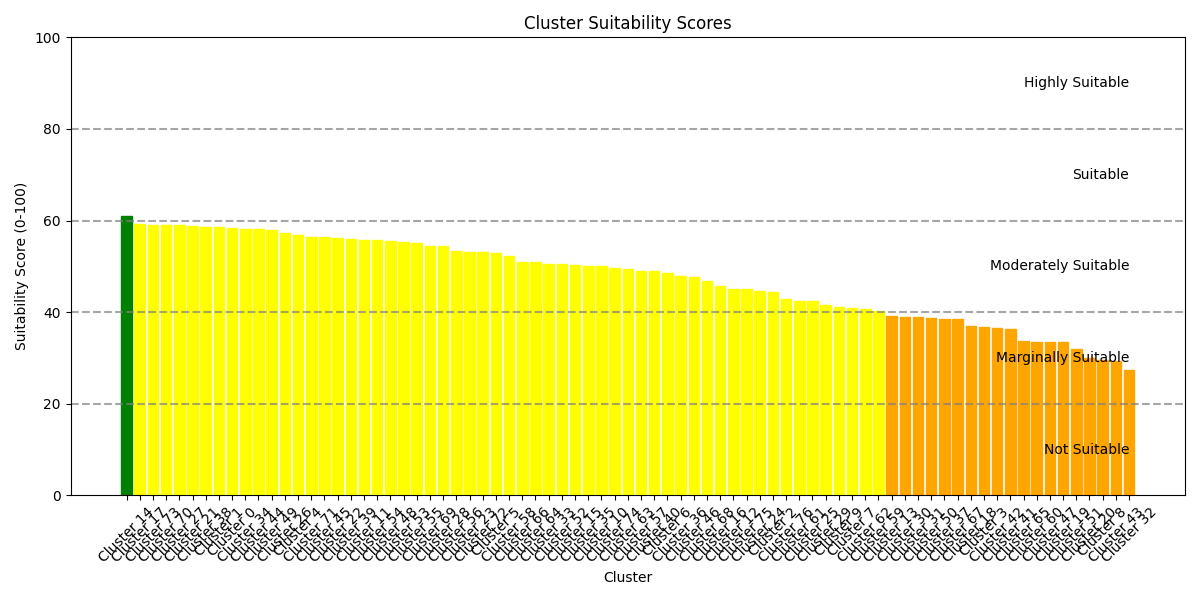

The file beside this chart, header and first rows:
cluster, suitability_score, suitability_category
Cluster 14, 61.01, Suitable
Cluster 17, 59.14, Moderately Suitable
Cluster 73, 59.14, Moderately Suitable
Cluster 70, 59.12, Moderately Suitable
Cluster 27, 58.93, Moderately Suitable
Cluster 21, 58.9, Moderately Suitable
Cluster 38, 58.58, Moderately Suitable
Cluster 1, 58.5, Moderately Suitable
Cluster 0, 58.41, Moderately Suitable
Cluster 34, 58.26, Moderately Suitable
Cluster 44, 58.17, Moderately Suitable
Cluster 49, 57.98, Moderately Suitable
Cluster 26, 57.24, Moderately Suitable
Cluster 4, 56.78, Moderately Suitable
Cluster 71, 56.48, Moderately Suitable
Cluster 45, 56.34, Moderately Suitable
Cluster 22, 56.14, Moderately Suitable
Cluster 39, 55.93, Moderately Suitable
Cluster 11, 55.84, Moderately Suitable
Cluster 54, 55.84, Moderately Suitable
Cluster 48, 55.45, Moderately Suitable
Cluster 53, 55.35, Moderately Suitable
Cluster 55, 55.08, Moderately Suitable
Cluster 69, 54.51, Moderately Suitable
Cluster 28, 54.41, Moderately Suitable
Cluster 56, 53.3, Moderately Suitable
Cluster 23, 53.12, Moderately Suitable
Cluster 72, 53.08, Moderately Suitable
Cluster 5, 52.82, Moderately Suitable
Cluster 58, 52.24, Moderately Suitable
Cluster 66, 50.96, Moderately Suitable
Cluster 64, 50.86, Moderately Suitable
Cluster 33, 50.59, Moderately Suitable
Cluster 52, 50.42, Moderately Suitable
Cluster 15, 50.35, Moderately Suitable
Cluster 35, 50.16, Moderately Suitable
Cluster 10, 50.13, Moderately Suitable
Cluster 74, 49.57, Moderately Suitable
Cluster 63, 49.47, Moderately Suitable
Cluster 57, 48.92, Moderately Suitable
Cluster 40, 48.88, Moderately Suitable
Cluster 6, 48.55, Moderately Suitable
Cluster 36, 47.93, Moderately Suitable
Cluster 46, 47.6, Moderately Suitable
Cluster 68, 46.87, Moderately Suitable
Cluster 16, 45.75, Moderately Suitable
Cluster 12, 45.09, Moderately Suitable
Cluster 75, 45.03, Moderately Suitable
Cluster 24, 44.58, Moderately Suitable
Cluster 2, 44.34, Moderately Suitable
Cluster 76, 42.95, Moderately Suitable
Cluster 61, 42.34, Moderately Suitable
Cluster 25, 42.33, Moderately Suitable
Cluster 29, 41.58, Moderately Suitable
Cluster 9, 41.22, Moderately Suitable
Cluster 7, 40.81, Moderately Suitable
Cluster 62, 40.64, Moderately Suitable
Cluster 59, 40.16, Moderately Suitable
Cluster 13, 39.15, Marginally Suitable
Cluster 30, 38.99, Marginally Suitable
... 17 more rows
